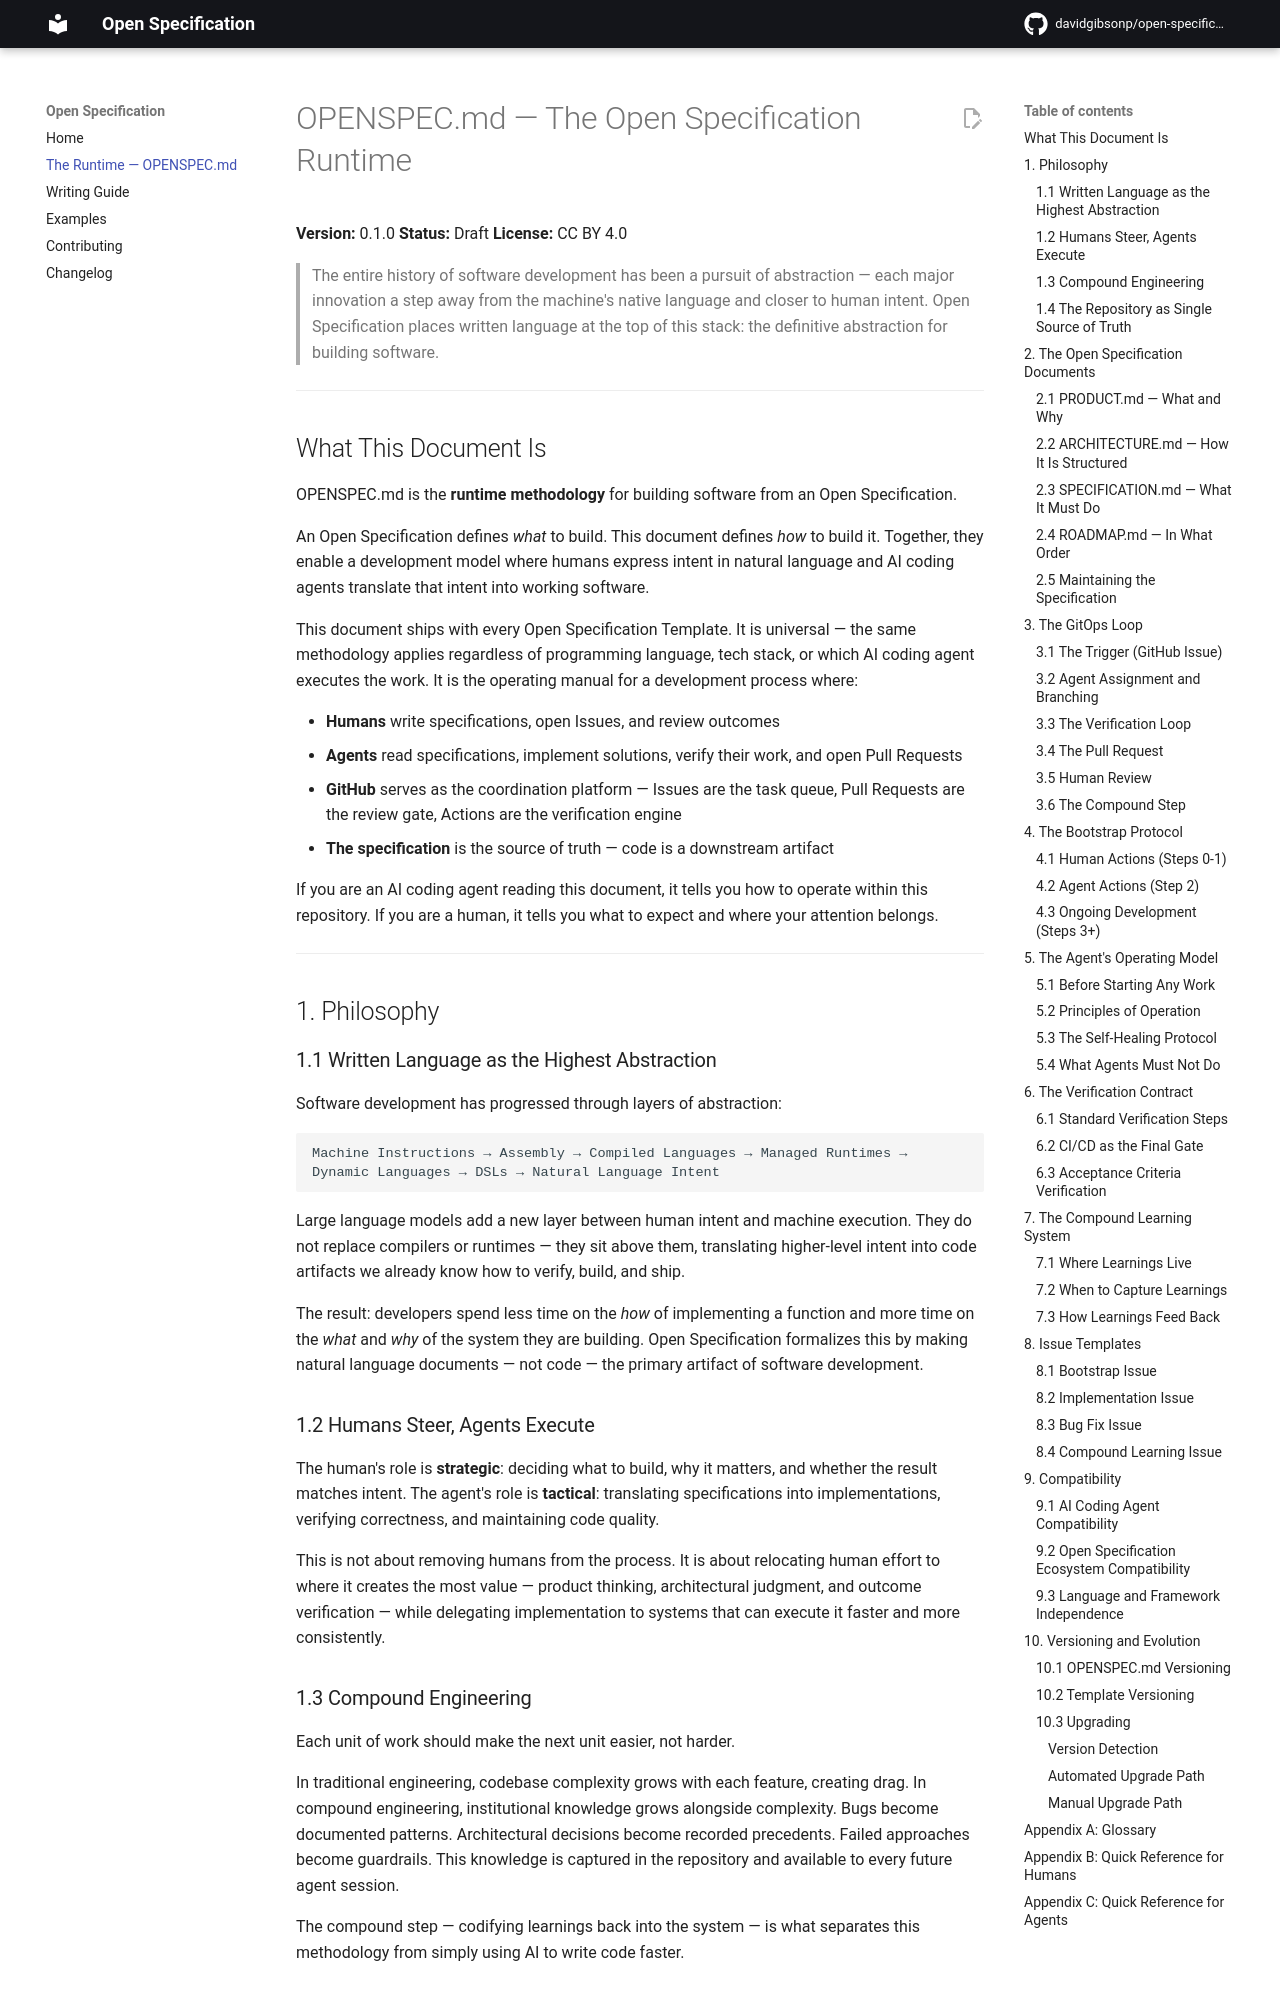

repository: davidgibsonp/open-specification · page: openspec/index.html · generator: mkdocs

<!-- openspec-version: 0.1.0 -->
# OPENSPEC.md — The Open Specification Runtime

**Version:** 0.1.0
**Status:** Draft
**License:** CC BY 4.0

> The entire history of software development has been a pursuit of abstraction — each
> major innovation a step away from the machine's native language and closer to human
> intent. Open Specification places written language at the top of this stack: the
> definitive abstraction for building software.

---

## What This Document Is

OPENSPEC.md is the **runtime methodology** for building software from an Open Specification.

An Open Specification defines *what* to build. This document defines *how* to build it.
Together, they enable a development model where humans express intent in natural language
and AI coding agents translate that intent into working software.

This document ships with every Open Specification Template. It is universal — the same
methodology applies regardless of programming language, tech stack, or which AI coding
agent executes the work. It is the operating manual for a development process where:

- **Humans** write specifications, open Issues, and review outcomes
- **Agents** read specifications, implement solutions, verify their work, and open Pull Requests
- **GitHub** serves as the coordination platform — Issues are the task queue, Pull Requests
  are the review gate, Actions are the verification engine
- **The specification** is the source of truth — code is a downstream artifact

If you are an AI coding agent reading this document, it tells you how to operate within
this repository. If you are a human, it tells you what to expect and where your attention
belongs.

---

## 1. Philosophy

### 1.1 Written Language as the Highest Abstraction

Software development has progressed through layers of abstraction:

```
Machine Instructions → Assembly → Compiled Languages → Managed Runtimes →
Dynamic Languages → DSLs → Natural Language Intent
```

Large language models add a new layer between human intent and machine execution. They
do not replace compilers or runtimes — they sit above them, translating higher-level
intent into code artifacts we already know how to verify, build, and ship.

The result: developers spend less time on the *how* of implementing a function and more
time on the *what* and *why* of the system they are building. Open Specification formalizes
this by making natural language documents — not code — the primary artifact of software
development.

### 1.2 Humans Steer, Agents Execute

The human's role is **strategic**: deciding what to build, why it matters, and whether
the result matches intent. The agent's role is **tactical**: translating specifications
into implementations, verifying correctness, and maintaining code quality.

This is not about removing humans from the process. It is about relocating human effort
to where it creates the most value — product thinking, architectural judgment, and
outcome verification — while delegating implementation to systems that can execute it
faster and more consistently.
